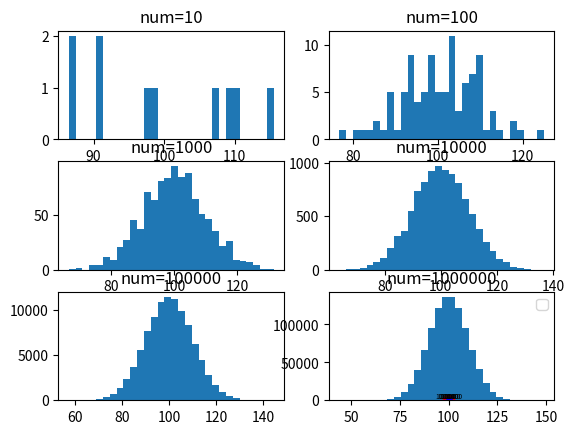

Generate this figure with matplotlib:
import numpy as np
import matplotlib.pyplot as plt

def StructNumber(mean,sigma,num):
    number = np.random.normal(mean,sigma,num)
    return number

i = 1
x = []
y = []
t = 1
while i<100001:
    num = i*10
    print(num)
    s = StructNumber(100,10,num)
    i = i*10
    plt.subplot(3,2,t)
    plt.hist(s,30)
    plt.title('num='+str(num))
    mean = s.mean()
    variance = (s*s).sum()/num - mean**2
    print("mean:%.8f,variance:%.8f"%(mean,variance))
    x.append(mean)
    y.append(variance)
    t+=1
plt.show()

plt.plot(x, y,  color='r',markerfacecolor='blue',marker='o')
num = 1
for a, b in zip(x, y):
    num = num*10
    plt.text(a, b, (num), ha='center', va='bottom', fontsize=5)

plt.legend()
plt.show()
